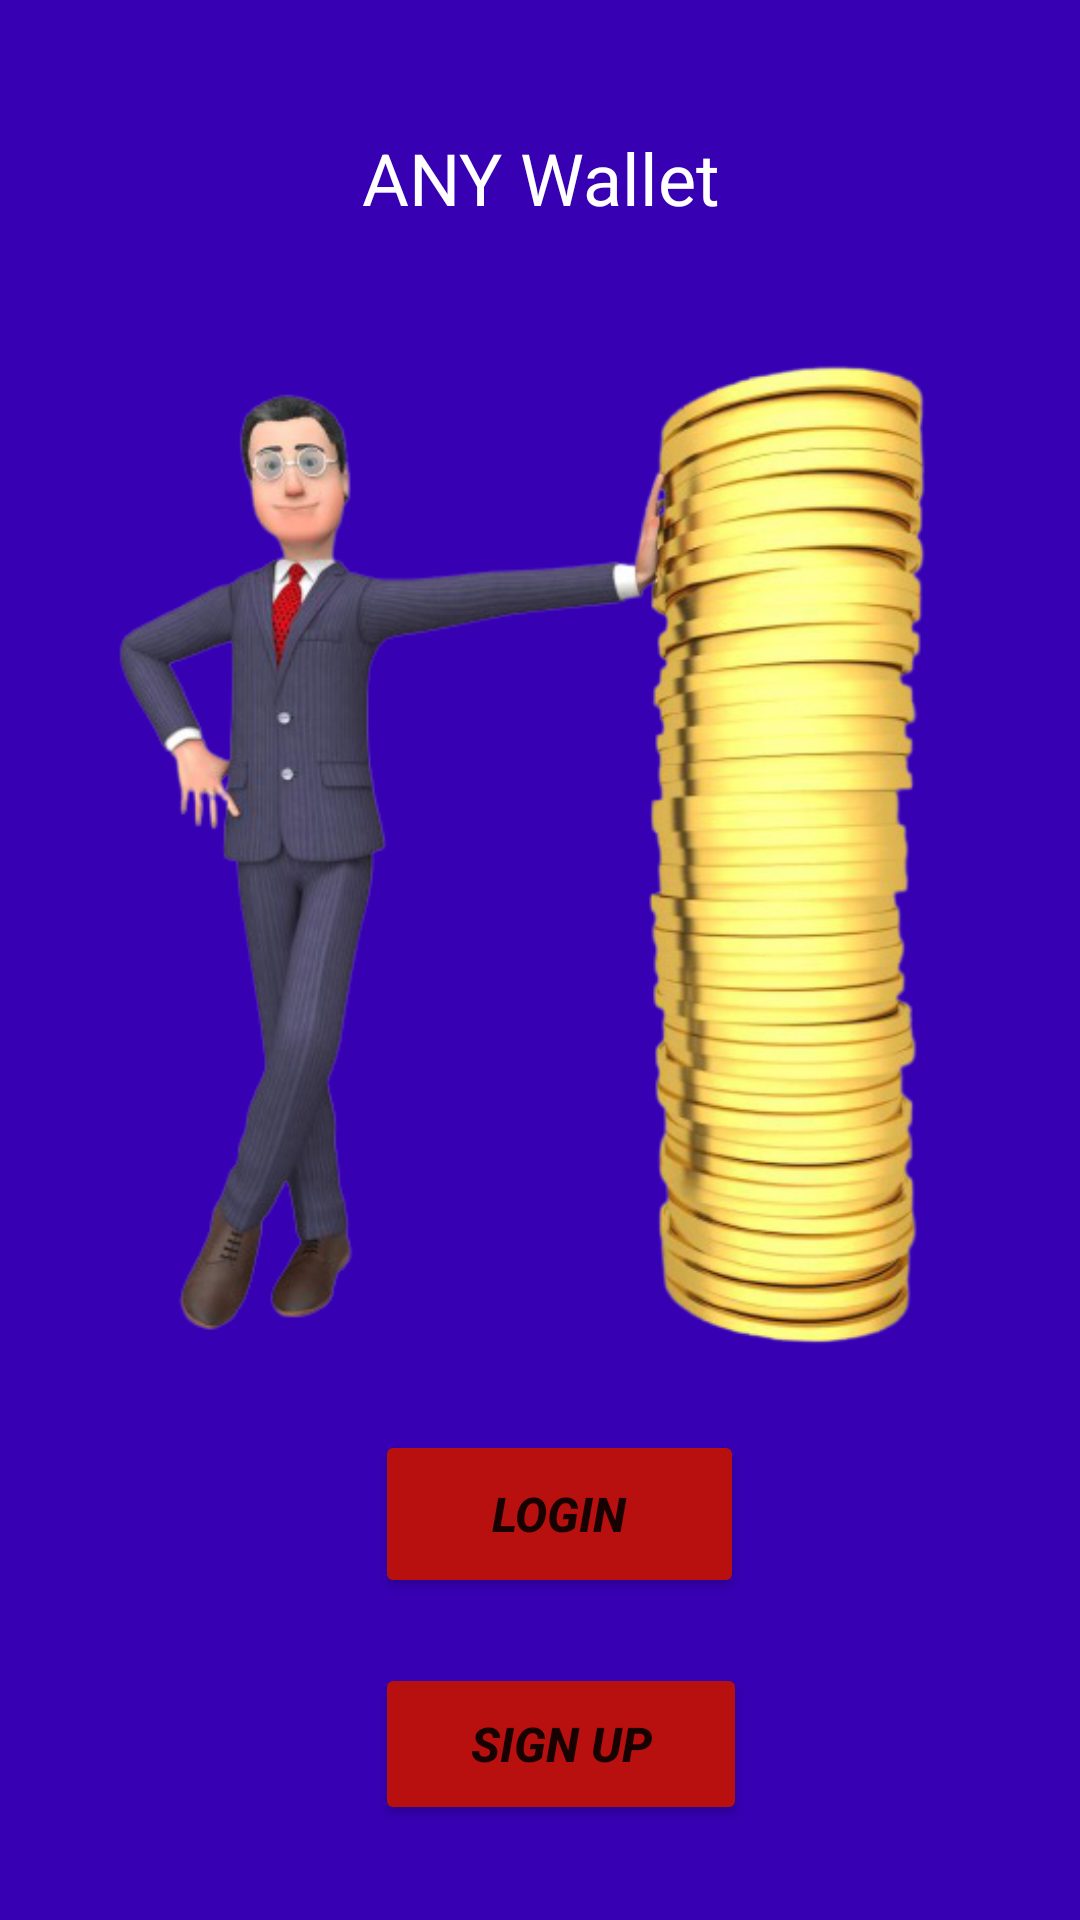

Produce the Android XML layout that renders to this screen, including the resource entries it uses.
<!-- AndroidManifest.xml: application theme Theme.ANYWallet -->
<!-- res/layout/activity_main.xml -->
<?xml version="1.0" encoding="utf-8"?>
<androidx.constraintlayout.widget.ConstraintLayout xmlns:android="http://schemas.android.com/apk/res/android"
    xmlns:app="http://schemas.android.com/apk/res-auto"
    xmlns:tools="http://schemas.android.com/tools"
    android:layout_width="match_parent"
    android:layout_height="match_parent"
    android:background="@color/purple_700"
    tools:context=".MainActivity">

    <TextView
        android:id="@+id/tv_title"
        android:layout_width="141dp"
        android:layout_height="43dp"
        android:text="@string/app_name"
        android:textAlignment="center"
        android:textColor="@color/white"
        android:textSize="24sp"
        app:layout_constraintBottom_toBottomOf="parent"
        app:layout_constraintLeft_toLeftOf="parent"
        app:layout_constraintRight_toRightOf="parent"
        app:layout_constraintTop_toTopOf="parent"
        app:layout_constraintVertical_bias="0.072" />

    <Button
        android:id="@+id/bt_login"
        android:layout_width="123dp"
        android:layout_height="56dp"
        android:backgroundTint="#B80F0F"
        android:text="@string/login"
        android:textSize="16sp"
        android:textStyle="bold|italic"
        app:layout_constraintBottom_toBottomOf="parent"
        app:layout_constraintEnd_toEndOf="parent"
        app:layout_constraintHorizontal_bias="0.527"
        app:layout_constraintStart_toStartOf="parent"
        app:layout_constraintTop_toTopOf="parent"
        app:layout_constraintVertical_bias="0.816" />

    <Button
        android:id="@+id/bt_signup"
        android:layout_width="124dp"
        android:layout_height="54dp"
        android:backgroundTint="#B80F0F"
        android:text="@string/signup"
        android:textSize="16sp"
        android:textStyle="bold|italic"
        app:layout_constraintBottom_toBottomOf="parent"
        app:layout_constraintEnd_toEndOf="parent"
        app:layout_constraintHorizontal_bias="0.529"
        app:layout_constraintStart_toStartOf="parent"
        app:layout_constraintTop_toTopOf="parent"
        app:layout_constraintVertical_bias="0.946" />

    <ImageView
        android:id="@+id/imageView2"
        android:layout_width="317dp"
        android:layout_height="392dp"
        app:layout_constraintBottom_toBottomOf="parent"
        app:layout_constraintEnd_toEndOf="parent"
        app:layout_constraintStart_toStartOf="parent"
        app:layout_constraintTop_toTopOf="parent"
        app:layout_constraintVertical_bias="0.359"
        app:srcCompat="@drawable/coverimage" />

</androidx.constraintlayout.widget.ConstraintLayout>
<!-- resources referenced by this layout -->
<resources>
  <!-- drawable coverimage: jpg bitmap (drawable-v24, 205889 bytes) -->
  <string name="app_name">ANY Wallet</string>
  <string name="login">Login</string>
  <string name="signup">Sign Up</string>
  <style name="Theme.ANYWallet" parent="Theme.MaterialComponents.DayNight.DarkActionBar">
          
          <item name="colorPrimary">@color/purple_500</item>
          <item name="colorPrimaryVariant">@color/purple_700</item>
          <item name="colorOnPrimary">@color/white</item>
          
          <item name="colorSecondary">@color/teal_200</item>
          <item name="colorSecondaryVariant">@color/teal_700</item>
          <item name="colorOnSecondary">@color/black</item>
          
          <item name="android:statusBarColor" tools:targetApi="l">?attr/colorPrimaryVariant</item>
          
  
          <item name="android:windowActivityTransitions">true</item>
          <item name="android:windowEnterTransition">@transition/trans_anim</item>
          <item name="android:windowExitTransition">@transition/trans_anim</item>
  
          <item name="android:windowSharedElementEnterTransition">@transition/shared_trans</item>
          <item name="android:windowSharedElementExitTransition">@transition/shared_trans</item>
      </style>
  <!-- not gathered from this repository: default colours our renderer supplied (Android Studio template values) -->
  <color name="purple_500">#FF6200EE</color>
  <color name="purple_700">#FF3700B3</color>
  <color name="teal_200">#FF03DAC5</color>
  <color name="teal_700">#FF018786</color>
  <color name="black">#FF000000</color>
  <color name="white">#FFFFFFFF</color>
</resources>
